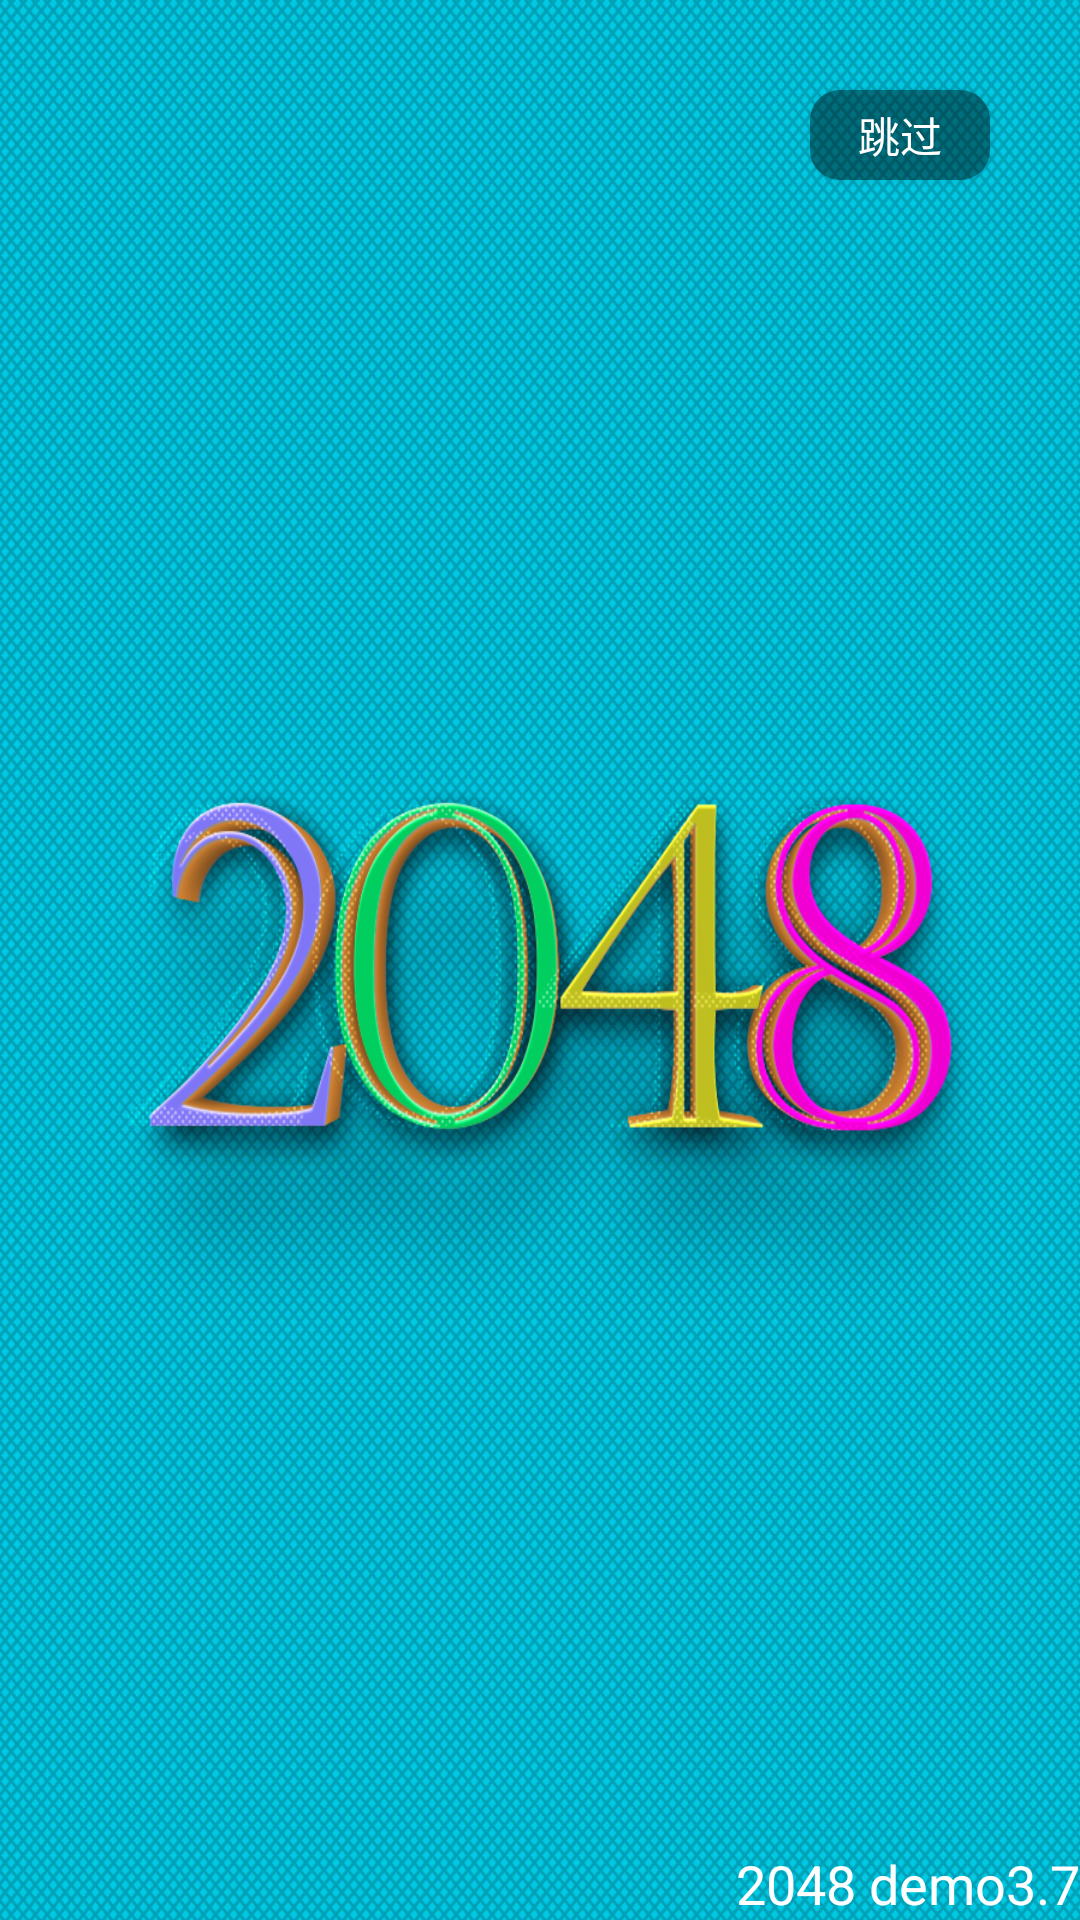

This screen was rendered from an Android layout file. Write that file and the resources it references.
<!-- AndroidManifest.xml: fallback theme Theme.MaterialComponents.DayNight.NoActionBar -->
<!-- res/layout/activity_splash2.xml -->
<RelativeLayout xmlns:android="http://schemas.android.com/apk/res/android"
    android:layout_width="match_parent"
    android:layout_height="match_parent">

    <ImageView
        android:id="@+id/imgLogo"
        android:layout_width="match_parent"
        android:layout_height="match_parent"
        android:layout_alignParentTop="true"
        android:adjustViewBounds="true"
        android:scaleType="fitXY"
        android:src="@drawable/shanping2" />

    <TextView
        android:layout_width="fill_parent"
        android:layout_height="wrap_content"

        android:textSize="18dp"
        android:textColor="@color/bright_foreground_material_dark"
        android:gravity="right"
        android:layout_alignParentBottom="true"
        android:text="@string/app_name" />
    <Button
        android:id="@+id/bt1"
        android:layout_width="60dp"
        android:layout_height="30dp"
        android:layout_alignParentRight="true"
        android:layout_alignParentTop="true"
        android:layout_marginRight="30dp"
        android:layout_marginTop="30dp"
        android:background="@drawable/yuanjiao"
        android:text="跳过"
        android:textColor="#FFFFFF" />
</RelativeLayout>
<!-- resources referenced by this layout -->
<resources>
  <!-- drawable shanping2: png bitmap (drawable, 407021 bytes) -->
  <!-- drawable yuanjiao (drawable) -->
  <?xml version="1.0" encoding="utf-8" ?>
  <shape xmlns:android="http://schemas.android.com/apk/res/android"
      android:shape="rectangle">
      
      <solid android:color="#66000000" />
      
      
      <corners
          android:bottomLeftRadius="10dp"
          android:bottomRightRadius="10dp"
          android:topLeftRadius="10dp"
          android:topRightRadius="10dp" />
      
          
          
          
          
  </shape>
  <string name="app_name">2048 demo3.7</string>
</resources>
